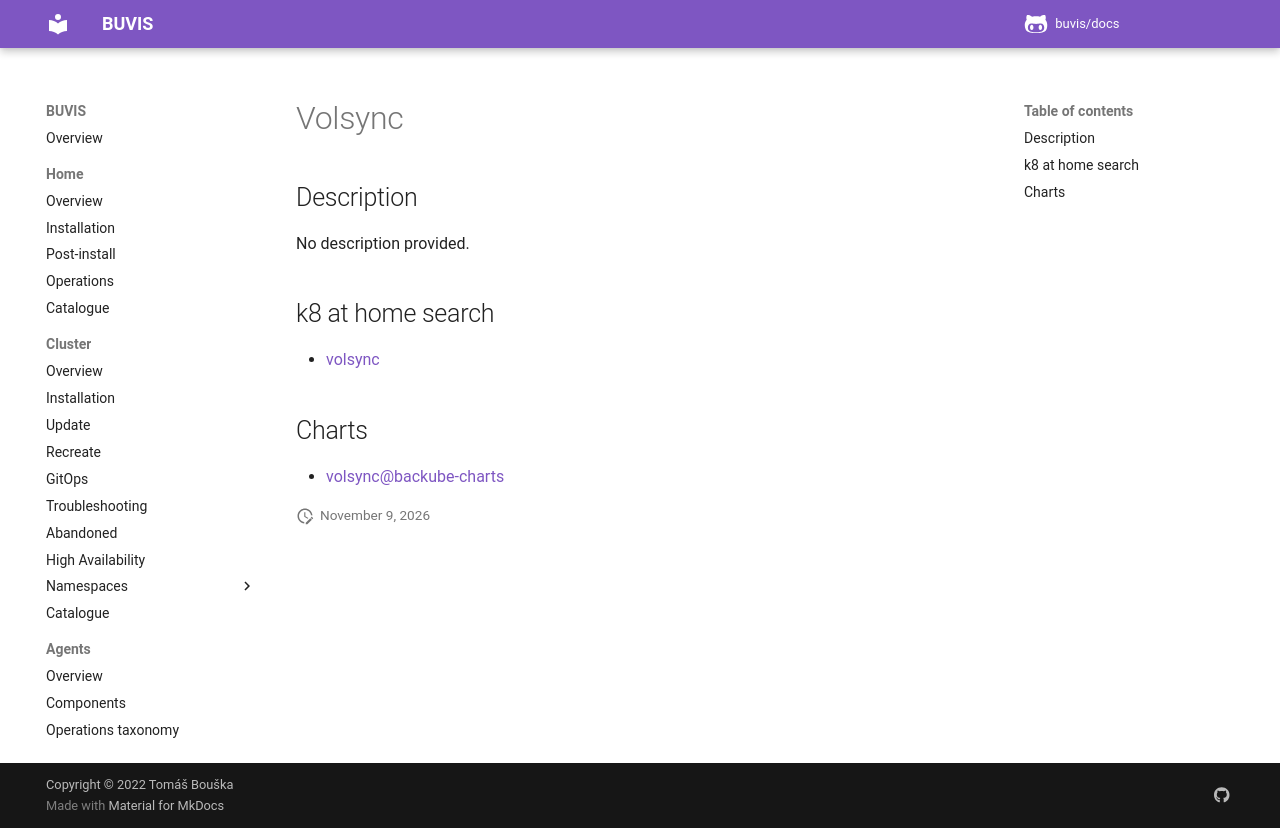

repository: buvis/docs · page: cluster/catalogue/volsync/index.html · generator: mkdocs

# Volsync

## Description

No description provided.

## k8 at home search

- [volsync](https://nanne.dev/k8s-at-home-search/#/volsync)

## Charts

- [volsync@backube-charts](https://backube.github.io/helm-charts/)
